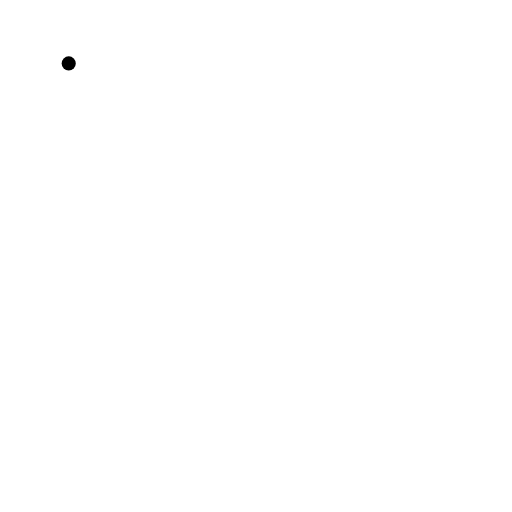
t = 0.00 s
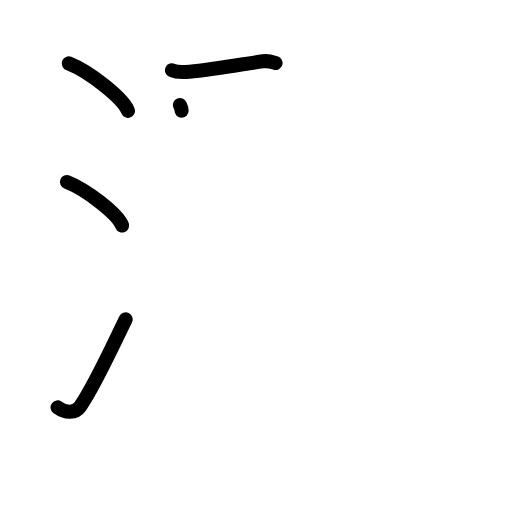
t = 4.38 s
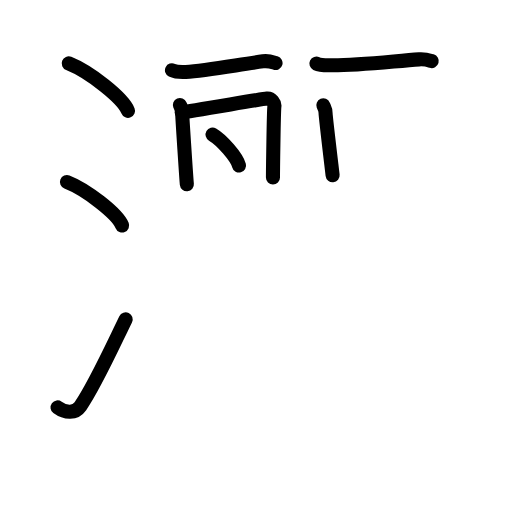
t = 8.75 s
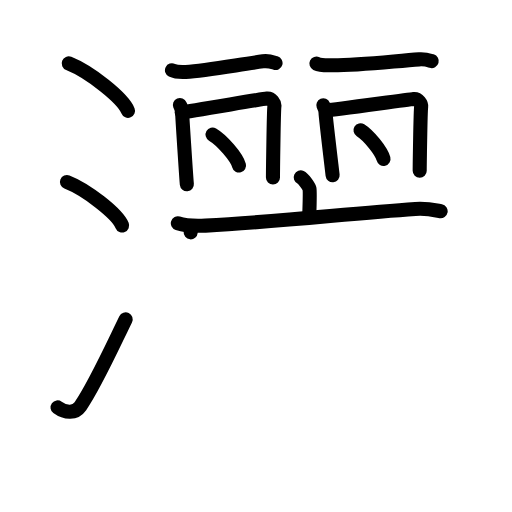
t = 13.13 s
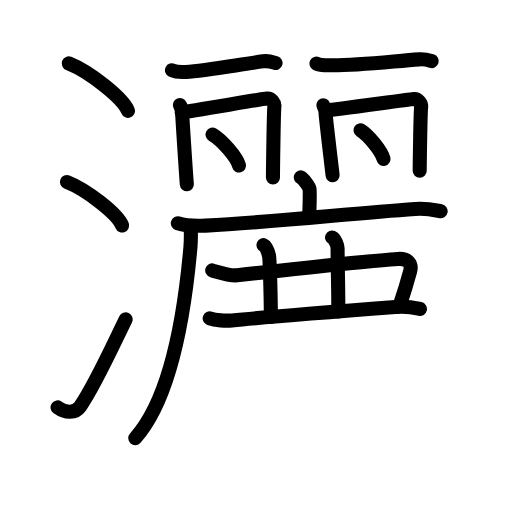
t = 17.50 s
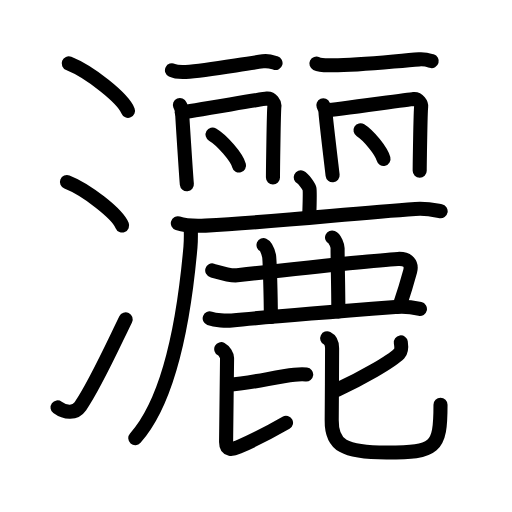
t = 22.00 s

The animated SVG that drew these frames (rendered in a browser with its animation timeline set to each time). Animation: 73 SMIL elements (animate=73); one cycle of 22.00 s.

<?xml version="1.0" encoding="UTF-8"?>
<!--
AniKanjiVG is licensed by CC-BY-SA Paul C. Sommerhoff (https://bitbucket.org/sommerhoff/anikanjivg).
AniKanjiVG uses KanjiVG which is licensed by CC-BY-SA Ulrich Apel (http://kanjivg.tagaini.net).
See also http://creativecommons.org/licenses/by-sa/3.0/
-->
<svg xmlns:kvg='http://kanjivg.tagaini.net' xmlns='http://www.w3.org/2000/svg' width='109' height='109' viewBox='0 0 109 109' style='fill:none;stroke:#000000;stroke-width:3;stroke-linecap:round;stroke-linejoin:round;' id="kvg:kanji_07051"><g id="kvg:07051" kvg:element="灑"><g id="kvg:07051-g1" kvg:element="氵" kvg:variant="true" kvg:original="水" kvg:position="left" kvg:radical="general"><path id="kvg:07051-s1" kvg:type="㇔" d="M14.63,13.5c4.45,1.78,11.5,7.32,12.62,10.09"><animate attributeName="d" begin="0.0s" dur="1.0s" from="M14.63,13.5C14.63,13.5,14.63,13.5,14.63,13.5" to="M14.63,13.5c4.45,1.78,11.5,7.32,12.62,10.09" />
</path>
<path id="kvg:07051-s2" kvg:type="㇔" d="M14.25,38.75C18.4,40.38,24.96,45.46,26,48"><animate attributeName="d" begin="1.0s" dur="1.0s" from="M14.25,38.75C14.25,38.75,14.25,38.75,14.25,38.75" to="M14.25,38.75C18.4,40.38,24.96,45.46,26,48" />
<animate attributeName="d" begin="0s" dur="1.0s" from="M-100,-100" to="M-100,-100" />
</path>
<path id="kvg:07051-s3" kvg:type="㇀" d="M12.25,86.73c1.71,1.27,3.78,1.32,4.86-0.25c3.14-4.57,6.79-12.66,9.64-18.49"><animate attributeName="d" begin="2.0s" dur="0.5s" from="M12.25,86.73C12.25,86.73,12.25,86.73,12.25,86.73" to="M12.25,86.73c1.71,1.27,3.78,1.32,4.86-0.25" />
<animate attributeName="d" begin="2.5s" dur="0.5s" from="M12.25,86.73c1.71,1.27,3.78,1.32,4.86-0.25c0,0,0,0,0,0,0" to="M12.25,86.73c1.71,1.27,3.78,1.32,4.86-0.25c3.14-4.57,6.79-12.66,9.64-18.49" />
<animate attributeName="d" begin="0s" dur="2.0s" from="M-100,-100" to="M-100,-100" />
</path>
</g>
<g id="kvg:07051-g2" kvg:element="麗" kvg:position="right"><g id="kvg:07051-g3" kvg:position="top"><g id="kvg:07051-g4" kvg:position="left"><g id="kvg:07051-g5" kvg:element="一"><path id="kvg:07051-s4" kvg:type="㇐" d="M36.61,14.95c0.76,0.37,2.16,0.41,2.93,0.37c4.4-0.26,11.21-1.56,16.44-2.26c1.26-0.17,2.04,0.17,2.68,0.36"><animate attributeName="d" begin="3.0s" dur="0.3333333333333333s" from="M36.61,14.95C36.61,14.95,36.61,14.95,36.61,14.95" to="M36.61,14.95c0.76,0.37,2.16,0.41,2.93,0.37" />
<animate attributeName="d" begin="3.3333333333333335s" dur="0.3333333333333333s" from="M36.61,14.95c0.76,0.37,2.16,0.41,2.93,0.37c0,0,0,0,0,0,0" to="M36.61,14.95c0.76,0.37,2.16,0.41,2.93,0.37c4.4-0.26,11.21-1.56,16.44-2.26" />
<animate attributeName="d" begin="3.6666666666666665s" dur="0.3333333333333333s" from="M36.61,14.95c0.76,0.37,2.16,0.41,2.93,0.37c4.4-0.26,11.21-1.56,16.44-2.26c0,0,0,0,0,0,0" to="M36.61,14.95c0.76,0.37,2.16,0.41,2.93,0.37c4.4-0.26,11.21-1.56,16.44-2.26c1.26-0.17,2.04,0.17,2.68,0.36" />
<animate attributeName="d" begin="0s" dur="3.0s" from="M-100,-100" to="M-100,-100" />
</path>
</g>
<path id="kvg:07051-s5" kvg:type="㇑" d="M38.3,22.35c0.24,0.57,0.48,0.85,0.48,1.61c0,0.76,0.92,14.52,1,15.28"><animate attributeName="d" begin="4.0s" dur="0.5s" from="M38.3,22.35C38.3,22.35,38.3,22.35,38.3,22.35" to="M38.3,22.35c0.24,0.57,0.48,0.85,0.48,1.61" />
<animate attributeName="d" begin="4.5s" dur="0.5s" from="M38.3,22.35c0.24,0.57,0.48,0.85,0.48,1.61c0,0,0,0,0,0,0" to="M38.3,22.35c0.24,0.57,0.48,0.85,0.48,1.61c0,0.76,0.92,14.52,1,15.28" />
<animate attributeName="d" begin="0s" dur="4.0s" from="M-100,-100" to="M-100,-100" />
</path>
<path id="kvg:07051-s6" kvg:type="㇕" d="M38.68,23.9c1.34-0.1,16.92-2.8,18.14-2.92c1.02-0.1,1.68,1.05,1.6,1.61c-0.16,1.14-0.31,14.61-0.31,15.18"><animate attributeName="d" begin="5.0s" dur="0.3333333333333333s" from="M38.68,23.9C38.68,23.9,38.68,23.9,38.68,23.9" to="M38.68,23.9c1.34-0.1,16.92-2.8,18.14-2.92" />
<animate attributeName="d" begin="5.333333333333333s" dur="0.3333333333333333s" from="M38.68,23.9c1.34-0.1,16.92-2.8,18.14-2.92c0,0,0,0,0,0,0" to="M38.68,23.9c1.34-0.1,16.92-2.8,18.14-2.92c1.02-0.1,1.68,1.05,1.6,1.61" />
<animate attributeName="d" begin="5.666666666666667s" dur="0.3333333333333333s" from="M38.68,23.9c1.34-0.1,16.92-2.8,18.14-2.92c1.02-0.1,1.68,1.05,1.6,1.61c0,0,0,0,0,0,0" to="M38.68,23.9c1.34-0.1,16.92-2.8,18.14-2.92c1.02-0.1,1.68,1.05,1.6,1.61c-0.16,1.14-0.31,14.61-0.31,15.18" />
<animate attributeName="d" begin="0s" dur="5.0s" from="M-100,-100" to="M-100,-100" />
</path>
<path id="kvg:07051-s7" kvg:type="㇔" d="M45.25,28.65c1.99,1.16,5.14,4.78,5.64,6.59"><animate attributeName="d" begin="6.0s" dur="1.0s" from="M45.25,28.65C45.25,28.65,45.25,28.65,45.25,28.65" to="M45.25,28.65c1.99,1.16,5.14,4.78,5.64,6.59" />
<animate attributeName="d" begin="0s" dur="6.0s" from="M-100,-100" to="M-100,-100" />
</path>
</g>
<g id="kvg:07051-g6" kvg:position="right"><g id="kvg:07051-g7" kvg:element="一"><path id="kvg:07051-s8" kvg:type="㇐" d="M67.36,13.53c0.76,0.37,2.16,0.35,2.93,0.37C75.75,14,84,13,89.23,12.64c1.27-0.09,2.04,0.17,2.68,0.36"><animate attributeName="d" begin="7.0s" dur="0.3333333333333333s" from="M67.36,13.53C67.36,13.53,67.36,13.53,67.36,13.53" to="M67.36,13.53c0.76,0.37,2.16,0.35,2.93,0.37" />
<animate attributeName="d" begin="7.333333333333333s" dur="0.3333333333333333s" from="M67.36,13.53c0.76,0.37,2.16,0.35,2.93,0.37c0,0,0,0,0,0,0" to="M67.36,13.53c0.76,0.37,2.16,0.35,2.93,0.37C75.75,14,84,13,89.23,12.64" />
<animate attributeName="d" begin="7.666666666666667s" dur="0.3333333333333333s" from="M67.36,13.53c0.76,0.37,2.16,0.35,2.93,0.37C75.75,14,84,13,89.23,12.64c0,0,0,0,0,0,0" to="M67.36,13.53c0.76,0.37,2.16,0.35,2.93,0.37C75.75,14,84,13,89.23,12.64c1.27-0.09,2.04,0.17,2.68,0.36" />
<animate attributeName="d" begin="0s" dur="7.0s" from="M-100,-100" to="M-100,-100" />
</path>
</g>
<path id="kvg:07051-s9" kvg:type="㇑" d="M68.83,22.43c0.24,0.57,0.48,0.85,0.48,1.61c0,0.76,1.42,12.52,1.5,13.28"><animate attributeName="d" begin="8.0s" dur="0.5s" from="M68.83,22.43C68.83,22.43,68.83,22.43,68.83,22.43" to="M68.83,22.43c0.24,0.57,0.48,0.85,0.48,1.61" />
<animate attributeName="d" begin="8.5s" dur="0.5s" from="M68.83,22.43c0.24,0.57,0.48,0.85,0.48,1.61c0,0,0,0,0,0,0" to="M68.83,22.43c0.24,0.57,0.48,0.85,0.48,1.61c0,0.76,1.42,12.52,1.5,13.28" />
<animate attributeName="d" begin="0s" dur="8.0s" from="M-100,-100" to="M-100,-100" />
</path>
<path id="kvg:07051-s10" kvg:type="㇕" d="M69.7,23.49c1.34-0.1,17.14-2.3,18.36-2.42c1.02-0.1,1.67,1.05,1.6,1.61c-0.16,1.14-0.31,13.11-0.31,13.68"><animate attributeName="d" begin="9.0s" dur="0.3333333333333333s" from="M69.7,23.49C69.7,23.49,69.7,23.49,69.7,23.49" to="M69.7,23.49c1.34-0.1,17.14-2.3,18.36-2.42" />
<animate attributeName="d" begin="9.333333333333334s" dur="0.3333333333333333s" from="M69.7,23.49c1.34-0.1,17.14-2.3,18.36-2.42c0,0,0,0,0,0,0" to="M69.7,23.49c1.34-0.1,17.14-2.3,18.36-2.42c1.02-0.1,1.67,1.05,1.6,1.61" />
<animate attributeName="d" begin="9.666666666666666s" dur="0.3333333333333333s" from="M69.7,23.49c1.34-0.1,17.14-2.3,18.36-2.42c1.02-0.1,1.67,1.05,1.6,1.61c0,0,0,0,0,0,0" to="M69.7,23.49c1.34-0.1,17.14-2.3,18.36-2.42c1.02-0.1,1.67,1.05,1.6,1.61c-0.16,1.14-0.31,13.11-0.31,13.68" />
<animate attributeName="d" begin="0s" dur="9.0s" from="M-100,-100" to="M-100,-100" />
</path>
<path id="kvg:07051-s11" kvg:type="㇔" d="M76.75,27.73c1.73,1.08,4.46,4.42,4.89,6.09"><animate attributeName="d" begin="10.0s" dur="1.0s" from="M76.75,27.73C76.75,27.73,76.75,27.73,76.75,27.73" to="M76.75,27.73c1.73,1.08,4.46,4.42,4.89,6.09" />
<animate attributeName="d" begin="0s" dur="10.0s" from="M-100,-100" to="M-100,-100" />
</path>
</g>
</g>
<g id="kvg:07051-g8" kvg:element="鹿" kvg:position="bottom"><g id="kvg:07051-g9" kvg:element="广"><path id="kvg:07051-s12" kvg:type="㇑a" d="M64.02,37.76c0.56,0.26,1.76,1.93,1.87,2.45c0.11,0.52,0.06,2.45-0.05,5.67"><animate attributeName="d" begin="11.0s" dur="0.5s" from="M64.02,37.76C64.02,37.76,64.02,37.76,64.02,37.76" to="M64.02,37.76c0.56,0.26,1.76,1.93,1.87,2.45" />
<animate attributeName="d" begin="11.5s" dur="0.5s" from="M64.02,37.76c0.56,0.26,1.76,1.93,1.87,2.45c0,0,0,0,0,0,0" to="M64.02,37.76c0.56,0.26,1.76,1.93,1.87,2.45c0.11,0.52,0.06,2.45-0.05,5.67" />
<animate attributeName="d" begin="0s" dur="11.0s" from="M-100,-100" to="M-100,-100" />
</path>
<g id="kvg:07051-g10" kvg:element="厂"><path id="kvg:07051-s13" kvg:type="㇐" d="M37.86,47.54c1.54,0.49,4.36,0.57,5.89,0.49c16-0.83,30.55-2.59,44.68-3.54c2.56-0.17,4.1,0.24,5.38,0.48"><animate attributeName="d" begin="12.0s" dur="0.3333333333333333s" from="M37.86,47.54C37.86,47.54,37.86,47.54,37.86,47.54" to="M37.86,47.54c1.54,0.49,4.36,0.57,5.89,0.49" />
<animate attributeName="d" begin="12.333333333333334s" dur="0.3333333333333333s" from="M37.86,47.54c1.54,0.49,4.36,0.57,5.89,0.49c0,0,0,0,0,0,0" to="M37.86,47.54c1.54,0.49,4.36,0.57,5.89,0.49c16-0.83,30.55-2.59,44.68-3.54" />
<animate attributeName="d" begin="12.666666666666666s" dur="0.3333333333333333s" from="M37.86,47.54c1.54,0.49,4.36,0.57,5.89,0.49c16-0.83,30.55-2.59,44.68-3.54c0,0,0,0,0,0,0" to="M37.86,47.54c1.54,0.49,4.36,0.57,5.89,0.49c16-0.83,30.55-2.59,44.68-3.54c2.56-0.17,4.1,0.24,5.38,0.48" />
<animate attributeName="d" begin="0s" dur="12.0s" from="M-100,-100" to="M-100,-100" />
</path>
<path id="kvg:07051-s14" kvg:type="㇒" d="M40.61,48.39c0.03,1.06,0.07,2.75-0.07,4.28c-0.8,9.02-3.11,30.89-11.74,40.6"><animate attributeName="d" begin="13.0s" dur="0.5s" from="M40.61,48.39C40.61,48.39,40.61,48.39,40.61,48.39" to="M40.61,48.39c0.03,1.06,0.07,2.75-0.07,4.28" />
<animate attributeName="d" begin="13.5s" dur="0.5s" from="M40.61,48.39c0.03,1.06,0.07,2.75-0.07,4.28c0,0,0,0,0,0,0" to="M40.61,48.39c0.03,1.06,0.07,2.75-0.07,4.28c-0.8,9.02-3.11,30.89-11.74,40.6" />
<animate attributeName="d" begin="0s" dur="13.0s" from="M-100,-100" to="M-100,-100" />
</path>
</g>
</g>
<path id="kvg:07051-s15" kvg:type="㇕" d="M45.18,57.57c1.49,0.42,3.75,1.2,5.3,1.03c10.66-1.17,31.21-3.3,34.21-3.48c2.24-0.13,3.03,1.13,2.63,2.64c-0.75,2.78-1.24,4.38-2.25,7.36"><animate attributeName="d" begin="14.0s" dur="0.25s" from="M45.18,57.57C45.18,57.57,45.18,57.57,45.18,57.57" to="M45.18,57.57c1.49,0.42,3.75,1.2,5.3,1.03" />
<animate attributeName="d" begin="14.25s" dur="0.25s" from="M45.18,57.57c1.49,0.42,3.75,1.2,5.3,1.03c0,0,0,0,0,0,0" to="M45.18,57.57c1.49,0.42,3.75,1.2,5.3,1.03c10.66-1.17,31.21-3.3,34.21-3.48" />
<animate attributeName="d" begin="14.5s" dur="0.25s" from="M45.18,57.57c1.49,0.42,3.75,1.2,5.3,1.03c10.66-1.17,31.21-3.3,34.21-3.48c0,0,0,0,0,0,0" to="M45.18,57.57c1.49,0.42,3.75,1.2,5.3,1.03c10.66-1.17,31.21-3.3,34.21-3.48c2.24-0.13,3.03,1.13,2.63,2.64" />
<animate attributeName="d" begin="14.75s" dur="0.25s" from="M45.18,57.57c1.49,0.42,3.75,1.2,5.3,1.03c10.66-1.17,31.21-3.3,34.21-3.48c2.24-0.13,3.03,1.13,2.63,2.64c0,0,0,0,0,0,0" to="M45.18,57.57c1.49,0.42,3.75,1.2,5.3,1.03c10.66-1.17,31.21-3.3,34.21-3.48c2.24-0.13,3.03,1.13,2.63,2.64c-0.75,2.78-1.24,4.38-2.25,7.36" />
<animate attributeName="d" begin="0s" dur="14.0s" from="M-100,-100" to="M-100,-100" />
</path>
<path id="kvg:07051-s16" kvg:type="㇑" d="M56.1,52.18c0.65,0.28,1.05,1.73,1.18,2.29c0.13,0.56,0.38,8.53,0.38,13.03"><animate attributeName="d" begin="15.0s" dur="0.5s" from="M56.1,52.18C56.1,52.18,56.1,52.18,56.1,52.18" to="M56.1,52.18c0.65,0.28,1.05,1.73,1.18,2.29" />
<animate attributeName="d" begin="15.5s" dur="0.5s" from="M56.1,52.18c0.65,0.28,1.05,1.73,1.18,2.29c0,0,0,0,0,0,0" to="M56.1,52.18c0.65,0.28,1.05,1.73,1.18,2.29c0.13,0.56,0.38,8.53,0.38,13.03" />
<animate attributeName="d" begin="0s" dur="15.0s" from="M-100,-100" to="M-100,-100" />
</path>
<path id="kvg:07051-s17" kvg:type="㇑" d="M70.69,50.56c0.65,0.28,1.18,1.72,1.18,2.29c0,3.66,0.16,8.16,0.16,13.46"><animate attributeName="d" begin="16.0s" dur="0.5s" from="M70.69,50.56C70.69,50.56,70.69,50.56,70.69,50.56" to="M70.69,50.56c0.65,0.28,1.18,1.72,1.18,2.29" />
<animate attributeName="d" begin="16.5s" dur="0.5s" from="M70.69,50.56c0.65,0.28,1.18,1.72,1.18,2.29c0,0,0,0,0,0,0" to="M70.69,50.56c0.65,0.28,1.18,1.72,1.18,2.29c0,3.66,0.16,8.16,0.16,13.46" />
<animate attributeName="d" begin="0s" dur="16.0s" from="M-100,-100" to="M-100,-100" />
</path>
<path id="kvg:07051-s18" kvg:type="㇐" d="M44.64,67.77c1.23,0.45,3.49,0.57,4.72,0.45C57.22,67.44,76,66,84.59,65.34c2.05-0.16,3.79,0.21,4.81,0.44"><animate attributeName="d" begin="17.0s" dur="0.3333333333333333s" from="M44.64,67.77C44.64,67.77,44.64,67.77,44.64,67.77" to="M44.64,67.77c1.23,0.45,3.49,0.57,4.72,0.45" />
<animate attributeName="d" begin="17.333333333333332s" dur="0.3333333333333333s" from="M44.64,67.77c1.23,0.45,3.49,0.57,4.72,0.45c0,0,0,0,0,0,0" to="M44.64,67.77c1.23,0.45,3.49,0.57,4.72,0.45C57.22,67.44,76,66,84.59,65.34" />
<animate attributeName="d" begin="17.666666666666668s" dur="0.3333333333333333s" from="M44.64,67.77c1.23,0.45,3.49,0.57,4.72,0.45C57.22,67.44,76,66,84.59,65.34c0,0,0,0,0,0,0" to="M44.64,67.77c1.23,0.45,3.49,0.57,4.72,0.45C57.22,67.44,76,66,84.59,65.34c2.05-0.16,3.79,0.21,4.81,0.44" />
<animate attributeName="d" begin="0s" dur="17.0s" from="M-100,-100" to="M-100,-100" />
</path>
<g id="kvg:07051-g11" kvg:element="比"><path id="kvg:07051-s19" kvg:type="㇐" d="M48.72,81.89c4.61-0.24,9.93-1.7,13.94-2.11c1.18-0.12,1.93-0.12,2.53-0.05"><animate attributeName="d" begin="18.0s" dur="0.5s" from="M48.72,81.89C48.72,81.89,48.72,81.89,48.72,81.89" to="M48.72,81.89c4.61-0.24,9.93-1.7,13.94-2.11" />
<animate attributeName="d" begin="18.5s" dur="0.5s" from="M48.72,81.89c4.61-0.24,9.93-1.7,13.94-2.11c0,0,0,0,0,0,0" to="M48.72,81.89c4.61-0.24,9.93-1.7,13.94-2.11c1.18-0.12,1.93-0.12,2.53-0.05" />
<animate attributeName="d" begin="0s" dur="18.0s" from="M-100,-100" to="M-100,-100" />
</path>
<path id="kvg:07051-s20" kvg:type="㇙" d="M47.1,74.33c0.66,0.35,1.24,1.39,1.24,1.88c0,1.31-0.21,16.27-0.21,17.93c0,1.84,1.35,1.57,2.68,0.99c3.47-1.51,5.91-2.73,10.08-5.13"><animate attributeName="d" begin="19.0s" dur="0.25s" from="M47.1,74.33C47.1,74.33,47.1,74.33,47.1,74.33" to="M47.1,74.33c0.66,0.35,1.24,1.39,1.24,1.88" />
<animate attributeName="d" begin="19.25s" dur="0.25s" from="M47.1,74.33c0.66,0.35,1.24,1.39,1.24,1.88c0,0,0,0,0,0,0" to="M47.1,74.33c0.66,0.35,1.24,1.39,1.24,1.88c0,1.31-0.21,16.27-0.21,17.93" />
<animate attributeName="d" begin="19.5s" dur="0.25s" from="M47.1,74.33c0.66,0.35,1.24,1.39,1.24,1.88c0,1.31-0.21,16.27-0.21,17.93c0,0,0,0,0,0,0" to="M47.1,74.33c0.66,0.35,1.24,1.39,1.24,1.88c0,1.31-0.21,16.27-0.21,17.93c0,1.84,1.35,1.57,2.68,0.99" />
<animate attributeName="d" begin="19.75s" dur="0.25s" from="M47.1,74.33c0.66,0.35,1.24,1.39,1.24,1.88c0,1.31-0.21,16.27-0.21,17.93c0,1.84,1.35,1.57,2.68,0.99c0,0,0,0,0,0,0" to="M47.1,74.33c0.66,0.35,1.24,1.39,1.24,1.88c0,1.31-0.21,16.27-0.21,17.93c0,1.84,1.35,1.57,2.68,0.99c3.47-1.51,5.91-2.73,10.08-5.13" />
<animate attributeName="d" begin="0s" dur="19.0s" from="M-100,-100" to="M-100,-100" />
</path>
<g id="kvg:07051-g12" kvg:element="匕"><path id="kvg:07051-s21" kvg:type="㇐" d="M85.33,72.9c0.17,1.1,0.2,1.82-0.35,2.38c-1.72,1.72-8.17,5.39-13.21,7.7"><animate attributeName="d" begin="20.0s" dur="0.5s" from="M85.33,72.9C85.33,72.9,85.33,72.9,85.33,72.9" to="M85.33,72.9c0.17,1.1,0.2,1.82-0.35,2.38" />
<animate attributeName="d" begin="20.5s" dur="0.5s" from="M85.33,72.9c0.17,1.1,0.2,1.82-0.35,2.38c0,0,0,0,0,0,0" to="M85.33,72.9c0.17,1.1,0.2,1.82-0.35,2.38c-1.72,1.72-8.17,5.39-13.21,7.7" />
<animate attributeName="d" begin="0s" dur="20.0s" from="M-100,-100" to="M-100,-100" />
</path>
<path id="kvg:07051-s22" kvg:type="㇟" d="M69.65,72.02c0.76,0.38,1.05,1.17,1.05,2.12c0,1.25-0.06,13.84-0.08,15.31c-0.09,5.35,2.62,6.89,11.66,6.89c10.47,0,11.5-0.84,11.5-10.17"><animate attributeName="d" begin="21.0s" dur="0.25s" from="M69.65,72.02C69.65,72.02,69.65,72.02,69.65,72.02" to="M69.65,72.02c0.76,0.38,1.05,1.17,1.05,2.12" />
<animate attributeName="d" begin="21.25s" dur="0.25s" from="M69.65,72.02c0.76,0.38,1.05,1.17,1.05,2.12c0,0,0,0,0,0,0" to="M69.65,72.02c0.76,0.38,1.05,1.17,1.05,2.12c0,1.25-0.06,13.84-0.08,15.31" />
<animate attributeName="d" begin="21.5s" dur="0.25s" from="M69.65,72.02c0.76,0.38,1.05,1.17,1.05,2.12c0,1.25-0.06,13.84-0.08,15.31c0,0,0,0,0,0,0" to="M69.65,72.02c0.76,0.38,1.05,1.17,1.05,2.12c0,1.25-0.06,13.84-0.08,15.31c-0.09,5.35,2.62,6.89,11.66,6.89" />
<animate attributeName="d" begin="21.75s" dur="0.25s" from="M69.65,72.02c0.76,0.38,1.05,1.17,1.05,2.12c0,1.25-0.06,13.84-0.08,15.31c-0.09,5.35,2.62,6.89,11.66,6.89c0,0,0,0,0,0,0" to="M69.65,72.02c0.76,0.38,1.05,1.17,1.05,2.12c0,1.25-0.06,13.84-0.08,15.31c-0.09,5.35,2.62,6.89,11.66,6.89c10.47,0,11.5-0.84,11.5-10.17" />
<animate attributeName="d" begin="0s" dur="21.0s" from="M-100,-100" to="M-100,-100" />
</path>
</g>
</g>
</g>
</g>
</g>
</svg>
